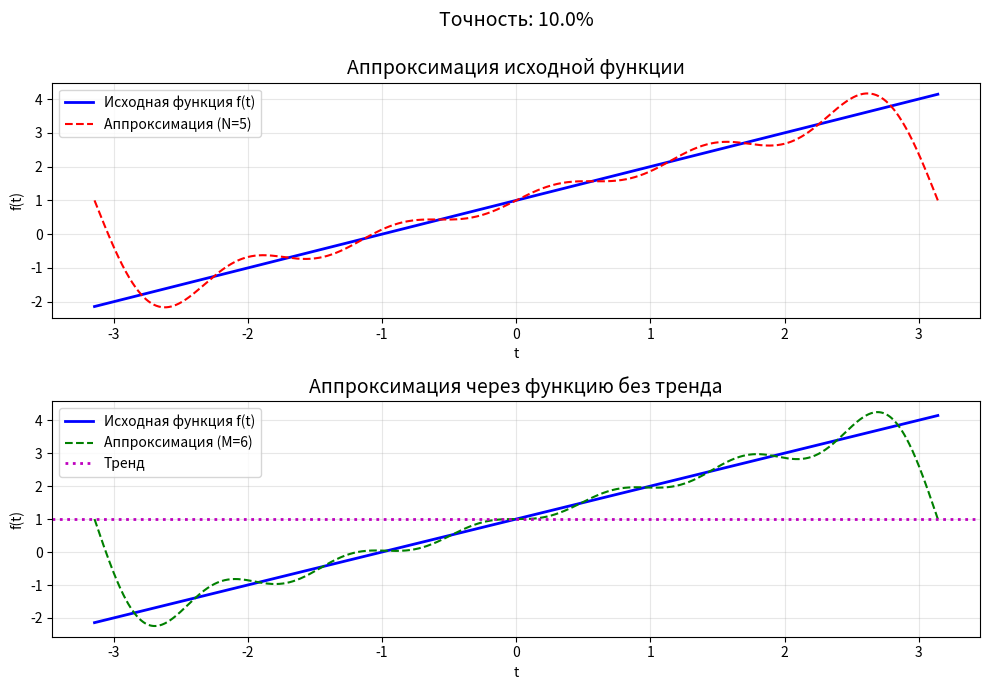

Reproduce this figure in Python.
import numpy as np
import matplotlib.pyplot as plt


def function(x):
    return x + 1

def calculate_method_rectangles(left_bord, right_bord, step, func):
    a = left_bord
    b = left_bord + step
    result = 0.0

    while a < right_bord:
        if b > right_bord:
            b = right_bord

        middle = (a + b) / 2
        h_step = (b - a)

        result += func(middle) * h_step

        a = b
        b += step

    return result

def calculate_a_0(res_integrate):
    a_0 = (1 / np.pi) * res_integrate
    return a_0

def calculate_a_k(k, left_border, right_border, step, func):
    def integrand_func(x):
        return func(x) * np.cos(k * x)

    integral = calculate_method_rectangles(left_border, right_border, step, integrand_func)
    a_k = (1 / np.pi) * integral
    return a_k

def calculate_b_k(k, left_border, right_border, step, func):
    def integrand_func(x):
        return func(x) * np.sin(k * x)

    integral = calculate_method_rectangles(left_border, right_border, step, integrand_func)
    b_k = (1 / np.pi) * integral
    return b_k

def calculate_fourier_coefficients(n_terms, left_border, right_border, step, func):
    a_coeffs = []
    b_coeffs = []

    integral_0 = calculate_method_rectangles(left_border, right_border, step, func)
    a_0 = calculate_a_0(integral_0)

    for k in range(1, n_terms + 1):
        a_k = calculate_a_k(k, left_border, right_border, step, func)
        b_k = calculate_b_k(k, left_border, right_border, step, func)

        a_coeffs.append(a_k)
        b_coeffs.append(b_k)

    return a_0, a_coeffs, b_coeffs

def reconstruct_signal(t, a_0, a_coeffs, b_coeffs):
    result = a_0 / 2 * np.ones_like(t)

    for k in range(1, len(a_coeffs) + 1):
        result += a_coeffs[k - 1] * np.cos(k * t) + b_coeffs[k - 1] * np.sin(k * t)

    return result

def calculate_required_harmonics(left_border, right_border, step_motion, orig_signal, target_error, func=None):
    if func is None:
        func = function

    current_error = 1
    n_terms = 0
    t = np.linspace(left_border, right_border, len(orig_signal))

    while current_error > target_error and n_terms < 100:
        n_terms += 1

        a_0, a_coeffs, b_coeffs = calculate_fourier_coefficients(n_terms, left_border, right_border, step_motion, func)

        reconstructed_signal = reconstruct_signal(t, a_0, a_coeffs, b_coeffs)

        avg_approx_error = np.mean((orig_signal - reconstructed_signal) ** 2)
        relative_error = avg_approx_error / np.mean(orig_signal ** 2)
        current_error = relative_error

    return n_terms, a_0, a_coeffs, b_coeffs

def calculate_trend(left_border, right_border, step, func):
    integral_0 = calculate_method_rectangles(left_border, right_border, step, func)
    a_0 = calculate_a_0(integral_0)
    trend = a_0 / 2
    return trend


if __name__ == "__main__":

    left_border = -np.pi
    right_border = np.pi
    step_motion = 1 * 10 ** -4
    t = np.linspace(left_border, right_border, 1000)

    target_error = 0.1

    original_signal = function(t)

    # print("Исходная функция")
    N_optimal, a_0_f, a_coeffs_f, b_coeffs_f = calculate_required_harmonics(left_border, right_border, step_motion, original_signal, target_error, function)
    print(f"Для исходной функции потребовалось N = {N_optimal} гармоник\n")

    reconstructed_f = reconstruct_signal(t, a_0_f, a_coeffs_f, b_coeffs_f)


    # print("Функция без тренда")
    trend = calculate_trend(left_border, right_border, step_motion, function)
    print(f"Тренд: {trend:.6f}")

    def g_function(x):
        return function(x) - trend

    g_signal = g_function(t)

    M_optimal, a_0_g, a_coeffs_g, b_coeffs_g = calculate_required_harmonics(left_border, right_border, step_motion, g_signal, target_error, g_function)
    print(f"Для функции без тренда потребовалось M = {M_optimal} гармоник")

    reconstructed_g = reconstruct_signal(t, a_0_g, a_coeffs_g, b_coeffs_g)
    reconstructed_f_from_g = trend + reconstructed_g


    plt.figure(figsize=(10, 7))

    plt.subplot(2, 1, 1)
    plt.plot(t, original_signal, 'b-', linewidth=2, label=f'Исходная функция f(t)')
    plt.plot(t, reconstructed_f, 'r--', linewidth=1.5, label=f'Аппроксимация (N={N_optimal})')
    plt.title(f'Точность: {target_error * 100}%\n\nАппроксимация исходной функции', fontsize=14)
    plt.xlabel('t')
    plt.ylabel('f(t)')
    plt.grid(True, alpha=0.3)
    plt.legend()

    plt.subplot(2, 1, 2)
    plt.plot(t, original_signal, 'b-', linewidth=2, label='Исходная функция f(t)')
    plt.plot(t, reconstructed_f_from_g, 'g--', linewidth=1.5, label=f'Аппроксимация (M={M_optimal})')
    plt.axhline(y=trend, color='m', linestyle=':', linewidth=2, label='Тренд')
    plt.title('Аппроксимация через функцию без тренда', fontsize=14)
    plt.xlabel('t')
    plt.ylabel('f(t)')
    plt.grid(True, alpha=0.3)
    plt.legend()

    plt.tight_layout()
    plt.show()